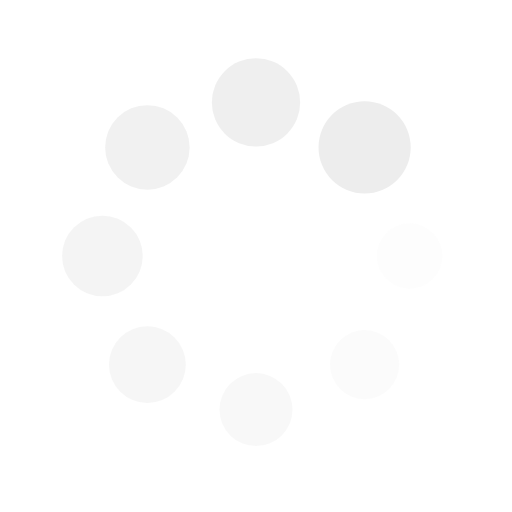
t = 0.00 s
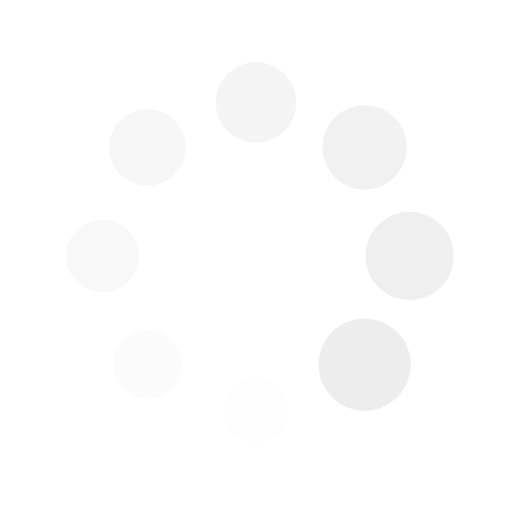
t = 0.25 s
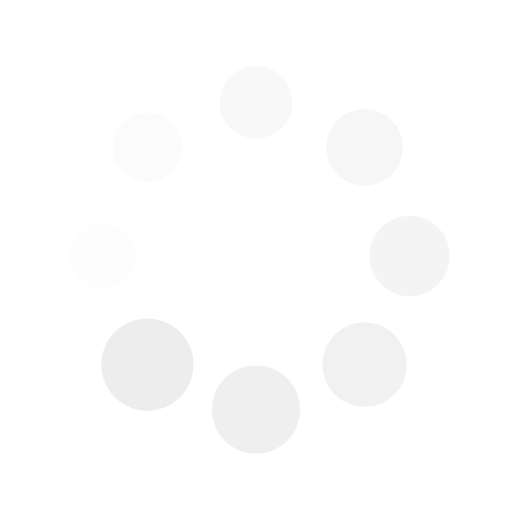
t = 0.50 s
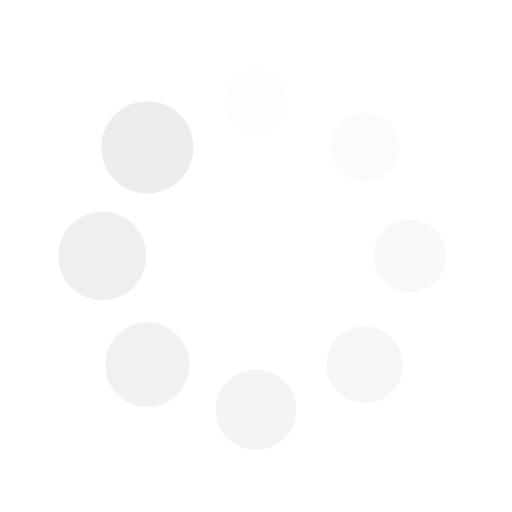
t = 0.75 s

The animated SVG that drew these frames (rendered in a browser with its animation timeline set to each time). Animation: 16 SMIL elements (animate=8,animateTransform=8); one cycle of 1.00 s, repeats indefinitely.

<svg xmlns="http://www.w3.org/2000/svg" viewBox="0 0 100 100" preserveAspectRatio="xMidYMid" width="100" height="100" style="shape-rendering: auto; display: block; background: rgb(255, 255, 255);" xmlns:xlink="http://www.w3.org/1999/xlink"><g><g transform="translate(80,50)">
<g transform="rotate(0)">
<circle fill-opacity="1" fill="#ededed" r="6" cy="0" cx="0">
  <animateTransform repeatCount="indefinite" dur="1s" keyTimes="0;1" values="1.5 1.5;1 1" begin="-0.875s" type="scale" attributeName="transform"></animateTransform>
  <animate begin="-0.875s" values="1;0" repeatCount="indefinite" dur="1s" keyTimes="0;1" attributeName="fill-opacity"></animate>
</circle>
</g>
</g><g transform="translate(71.21320343559643,71.21320343559643)">
<g transform="rotate(45)">
<circle fill-opacity="0.875" fill="#ededed" r="6" cy="0" cx="0">
  <animateTransform repeatCount="indefinite" dur="1s" keyTimes="0;1" values="1.5 1.5;1 1" begin="-0.75s" type="scale" attributeName="transform"></animateTransform>
  <animate begin="-0.75s" values="1;0" repeatCount="indefinite" dur="1s" keyTimes="0;1" attributeName="fill-opacity"></animate>
</circle>
</g>
</g><g transform="translate(50,80)">
<g transform="rotate(90)">
<circle fill-opacity="0.75" fill="#ededed" r="6" cy="0" cx="0">
  <animateTransform repeatCount="indefinite" dur="1s" keyTimes="0;1" values="1.5 1.5;1 1" begin="-0.625s" type="scale" attributeName="transform"></animateTransform>
  <animate begin="-0.625s" values="1;0" repeatCount="indefinite" dur="1s" keyTimes="0;1" attributeName="fill-opacity"></animate>
</circle>
</g>
</g><g transform="translate(28.786796564403577,71.21320343559643)">
<g transform="rotate(135)">
<circle fill-opacity="0.625" fill="#ededed" r="6" cy="0" cx="0">
  <animateTransform repeatCount="indefinite" dur="1s" keyTimes="0;1" values="1.5 1.5;1 1" begin="-0.5s" type="scale" attributeName="transform"></animateTransform>
  <animate begin="-0.5s" values="1;0" repeatCount="indefinite" dur="1s" keyTimes="0;1" attributeName="fill-opacity"></animate>
</circle>
</g>
</g><g transform="translate(20,50.00000000000001)">
<g transform="rotate(180)">
<circle fill-opacity="0.5" fill="#ededed" r="6" cy="0" cx="0">
  <animateTransform repeatCount="indefinite" dur="1s" keyTimes="0;1" values="1.5 1.5;1 1" begin="-0.375s" type="scale" attributeName="transform"></animateTransform>
  <animate begin="-0.375s" values="1;0" repeatCount="indefinite" dur="1s" keyTimes="0;1" attributeName="fill-opacity"></animate>
</circle>
</g>
</g><g transform="translate(28.78679656440357,28.786796564403577)">
<g transform="rotate(225)">
<circle fill-opacity="0.375" fill="#ededed" r="6" cy="0" cx="0">
  <animateTransform repeatCount="indefinite" dur="1s" keyTimes="0;1" values="1.5 1.5;1 1" begin="-0.25s" type="scale" attributeName="transform"></animateTransform>
  <animate begin="-0.25s" values="1;0" repeatCount="indefinite" dur="1s" keyTimes="0;1" attributeName="fill-opacity"></animate>
</circle>
</g>
</g><g transform="translate(49.99999999999999,20)">
<g transform="rotate(270)">
<circle fill-opacity="0.25" fill="#ededed" r="6" cy="0" cx="0">
  <animateTransform repeatCount="indefinite" dur="1s" keyTimes="0;1" values="1.5 1.5;1 1" begin="-0.125s" type="scale" attributeName="transform"></animateTransform>
  <animate begin="-0.125s" values="1;0" repeatCount="indefinite" dur="1s" keyTimes="0;1" attributeName="fill-opacity"></animate>
</circle>
</g>
</g><g transform="translate(71.21320343559643,28.78679656440357)">
<g transform="rotate(315)">
<circle fill-opacity="0.125" fill="#ededed" r="6" cy="0" cx="0">
  <animateTransform repeatCount="indefinite" dur="1s" keyTimes="0;1" values="1.5 1.5;1 1" begin="0s" type="scale" attributeName="transform"></animateTransform>
  <animate begin="0s" values="1;0" repeatCount="indefinite" dur="1s" keyTimes="0;1" attributeName="fill-opacity"></animate>
</circle>
</g>
</g><g></g></g><!-- [ldio] generated by https://loading.io --></svg>
